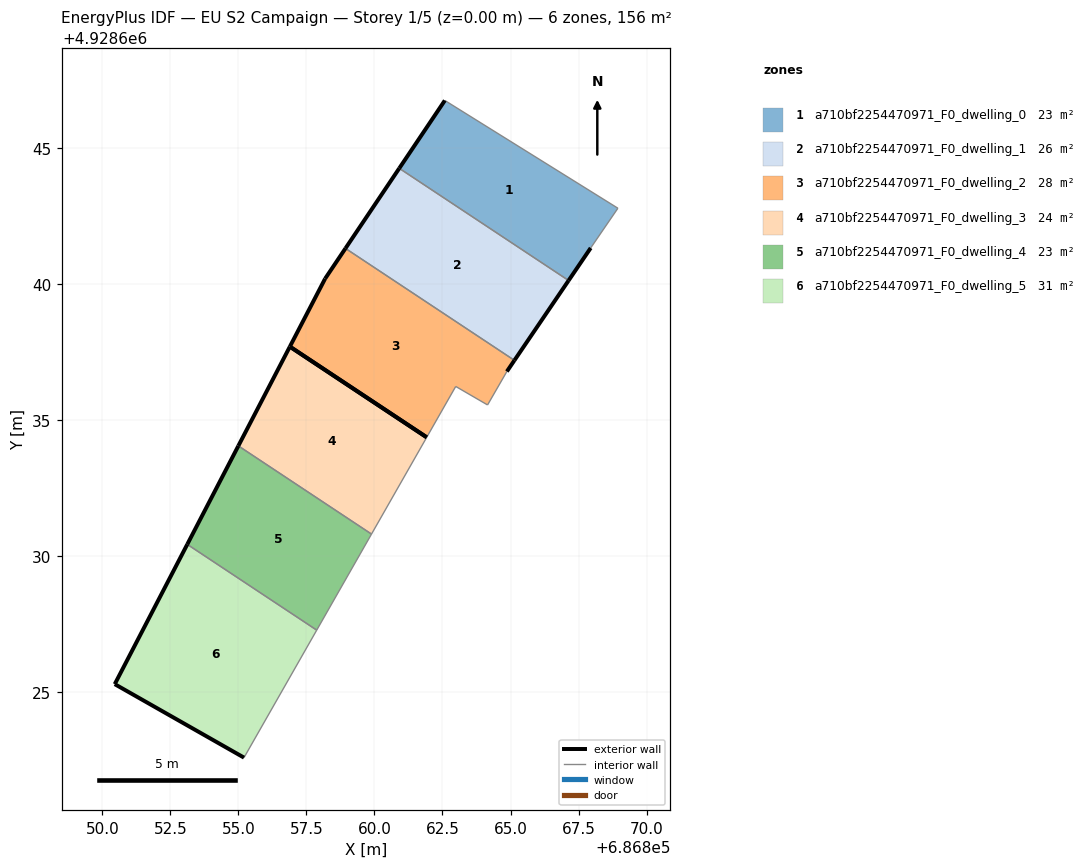
=== STOREY PLAN SPEC (per zone: floor XY polygon, exterior-wall plan segments, windows/doors) ===
zone 1: a710bf2254470971_F0_dwelling_0  (23.2 m²)
  floor: (686867.95, 4928641.32) (686868.95, 4928642.78) (686862.59, 4928646.74) (686860.91, 4928644.25) (686867.14, 4928640.12)
  exterior wall: (686867.95, 4928641.32) – (686867.14, 4928640.12)  [1.4 m]
  exterior wall: (686860.91, 4928644.25) – (686862.59, 4928646.74)  [3.0 m]
  interior walls: 3
zone 2: a710bf2254470971_F0_dwelling_1  (26.4 m²)
  floor: (686865.14, 4928637.19) (686867.14, 4928640.12) (686860.91, 4928644.25) (686858.94, 4928641.30)
  exterior wall: (686867.14, 4928640.12) – (686865.14, 4928637.19)  [3.5 m]
  exterior wall: (686858.94, 4928641.30) – (686860.91, 4928644.25)  [3.5 m]
  interior walls: 2
zone 3: a710bf2254470971_F0_dwelling_2  (27.9 m²)
  floor: (686864.16, 4928635.55) (686864.87, 4928636.78) (686865.14, 4928637.19) (686858.94, 4928641.30) (686858.19, 4928640.19) (686856.89, 4928637.69) (686861.92, 4928634.36) (686862.99, 4928636.23)
  exterior wall: (686856.89, 4928637.69) – (686858.19, 4928640.19)  [2.8 m]
  exterior wall: (686858.19, 4928640.19) – (686858.94, 4928641.30)  [1.3 m]
  exterior wall: (686865.14, 4928637.19) – (686864.87, 4928636.78)  [0.5 m]
  exterior wall: (686861.92, 4928634.36) – (686856.89, 4928637.69)  [6.0 m]
  interior walls: 4
zone 4: a710bf2254470971_F0_dwelling_3  (24.3 m²)
  floor: (686859.89, 4928630.80) (686861.92, 4928634.36) (686856.89, 4928637.69) (686855.00, 4928634.05)
  exterior wall: (686855.00, 4928634.05) – (686856.89, 4928637.69)  [4.1 m]
  exterior wall: (686856.89, 4928637.69) – (686861.92, 4928634.36)  [6.0 m]
  interior walls: 2
zone 5: a710bf2254470971_F0_dwelling_4  (23.5 m²)
  floor: (686857.88, 4928627.28) (686859.89, 4928630.80) (686855.00, 4928634.05) (686853.12, 4928630.43)
  exterior wall: (686853.12, 4928630.43) – (686855.00, 4928634.05)  [4.1 m]
  interior walls: 3
zone 6: a710bf2254470971_F0_dwelling_5  (31.2 m²)
  floor: (686855.21, 4928622.59) (686857.88, 4928627.28) (686853.12, 4928630.43) (686850.46, 4928625.29)
  exterior wall: (686855.21, 4928622.59) – (686850.46, 4928625.29)  [5.5 m]
  exterior wall: (686850.46, 4928625.29) – (686853.12, 4928630.43)  [5.8 m]
  interior walls: 2

=== DERIVED (storey summary) ===
Building: EU S2 Campaign
Storey: 1 of 5  (floor level z = 0.00 m)
Storey gross floor area: 156.5 m²
Zones on this storey: 6
  - a710bf2254470971_F0_dwelling_0: floor 23.2 m²; exterior wall 4.4 m (13.3 m²); WWR 0.0%
  - a710bf2254470971_F0_dwelling_1: floor 26.4 m²; exterior wall 7.1 m (21.3 m²); WWR 0.0%
  - a710bf2254470971_F0_dwelling_2: floor 27.9 m²; exterior wall 10.7 m (32.0 m²); WWR 0.0%
  - a710bf2254470971_F0_dwelling_3: floor 24.3 m²; exterior wall 10.1 m (30.4 m²); WWR 0.0%
  - a710bf2254470971_F0_dwelling_4: floor 23.5 m²; exterior wall 4.1 m (12.2 m²); WWR 0.0%
  - a710bf2254470971_F0_dwelling_5: floor 31.2 m²; exterior wall 11.3 m (33.8 m²); WWR 0.0%
Zone adjacency (shared interzone walls):
  - a710bf2254470971_F0_dwelling_0 ↔ a710bf2254470971_F0_dwelling_1
  - a710bf2254470971_F0_dwelling_1 ↔ a710bf2254470971_F0_dwelling_2
  - a710bf2254470971_F0_dwelling_3 ↔ a710bf2254470971_F0_dwelling_4
  - a710bf2254470971_F0_dwelling_4 ↔ a710bf2254470971_F0_dwelling_5